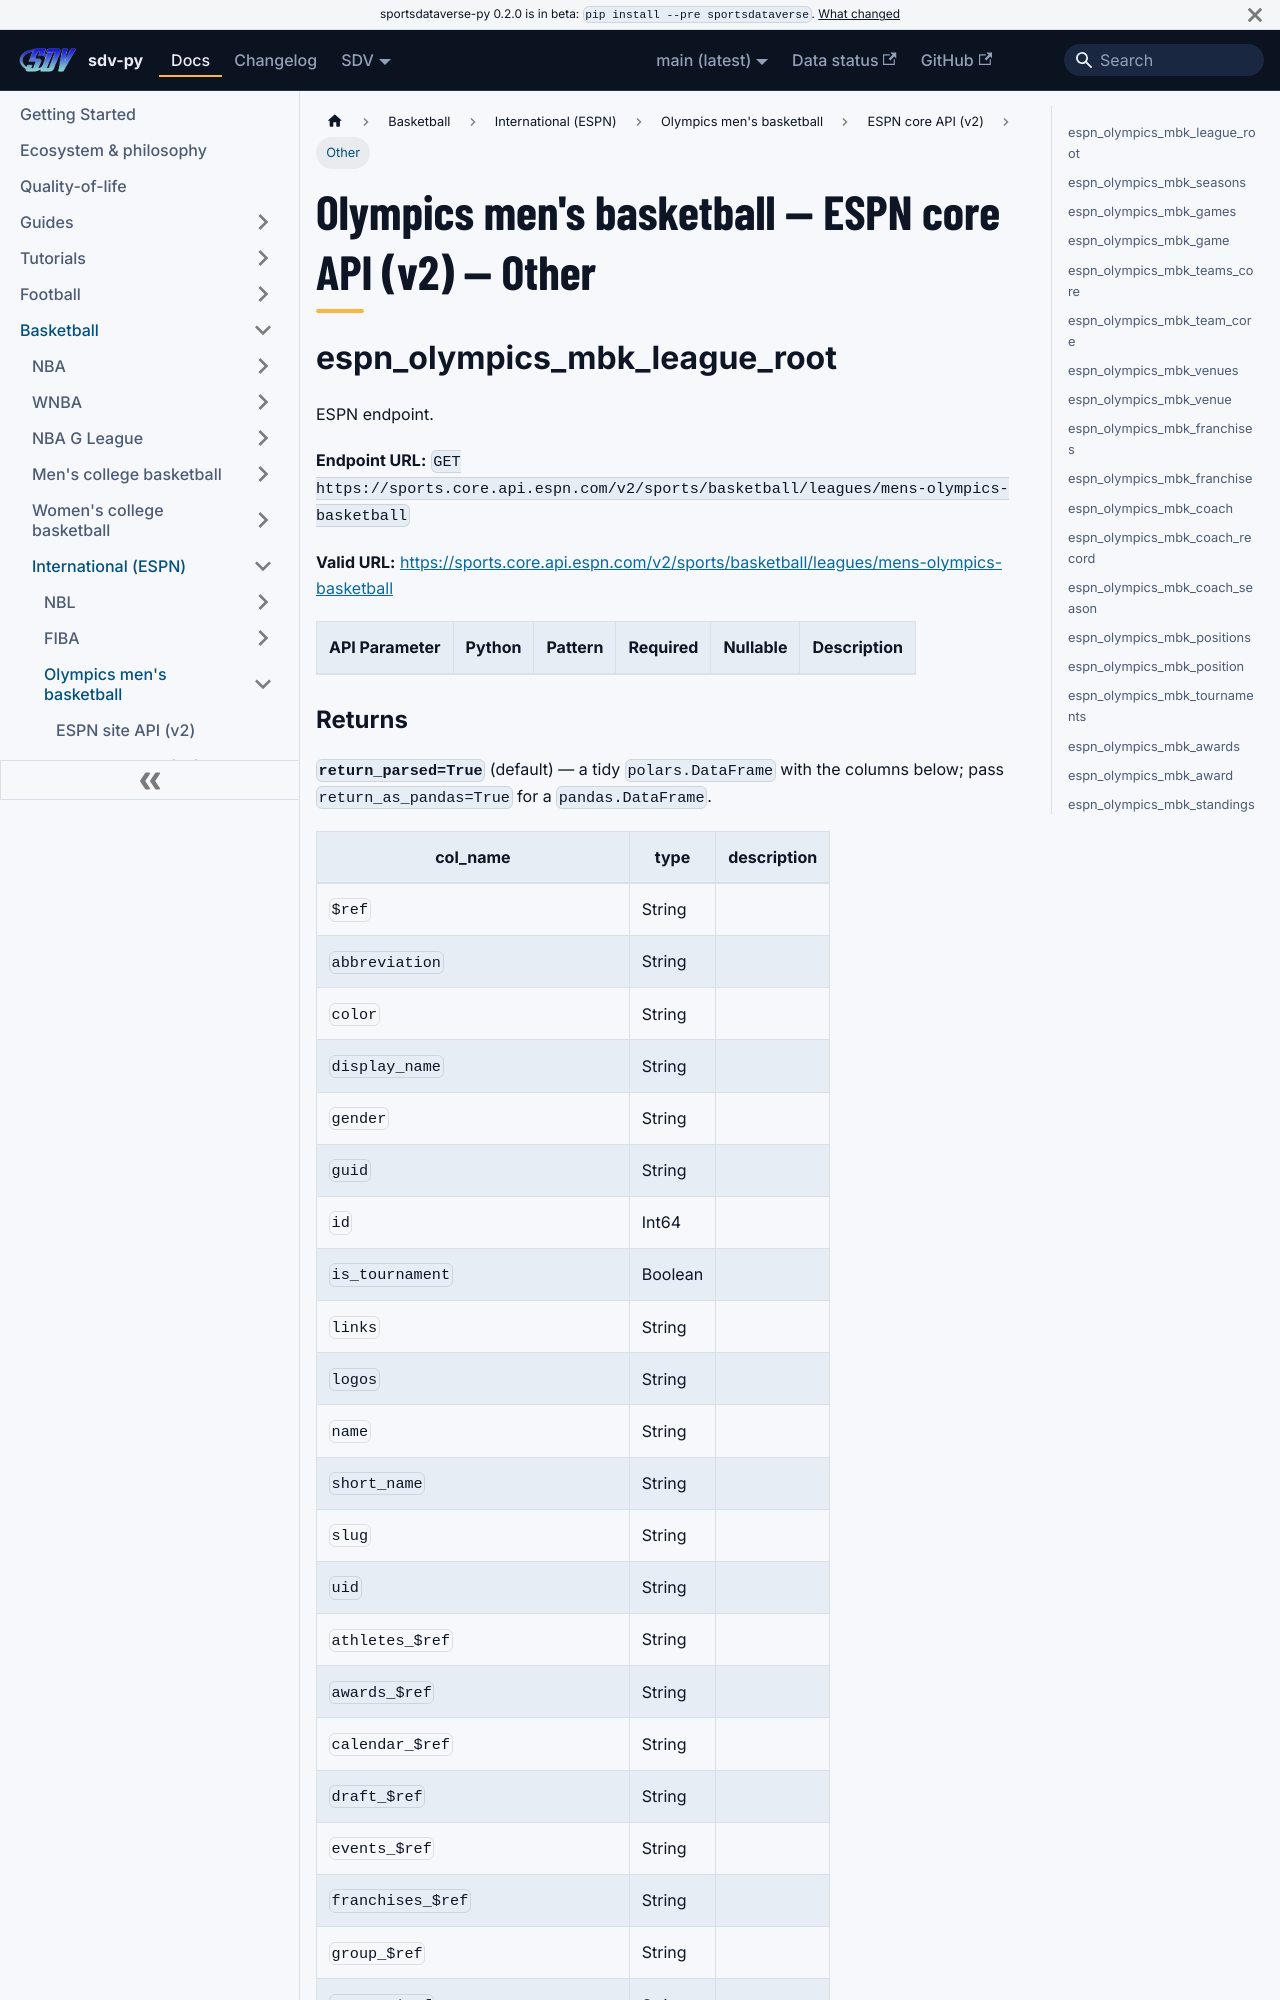

repository: sportsdataverse/sportsdataverse-py · page: docs/olympics_mbk/reference/core/other/index.html · generator: docusaurus

---
title: "Olympics men's basketball — ESPN core API (v2) — Other"
sidebar_label: "Other"
sidebar_position: 4
description: "Olympics men's basketball — ESPN core API (v2) — Other — function reference in sdv-py, the SportsDataverse Python package."
toc_max_heading_level: 2
---
# Olympics men's basketball — ESPN core API (v2) — Other

## espn_olympics_mbk_league_root

ESPN endpoint.

**Endpoint URL:** `GET https://sports.core.api.espn.com/v2/sports/basketball/leagues/mens-olympics-basketball`

**Valid URL:** [https://sports.core.api.espn.com/v2/sports/basketball/leagues/mens-olympics-basketball](https://sports.core.api.espn.com/v2/sports/basketball/leagues/mens-olympics-basketball)

| API Parameter | Python | Pattern | Required | Nullable | Description |
|---|---|:---:|:---:|:---:|---|
